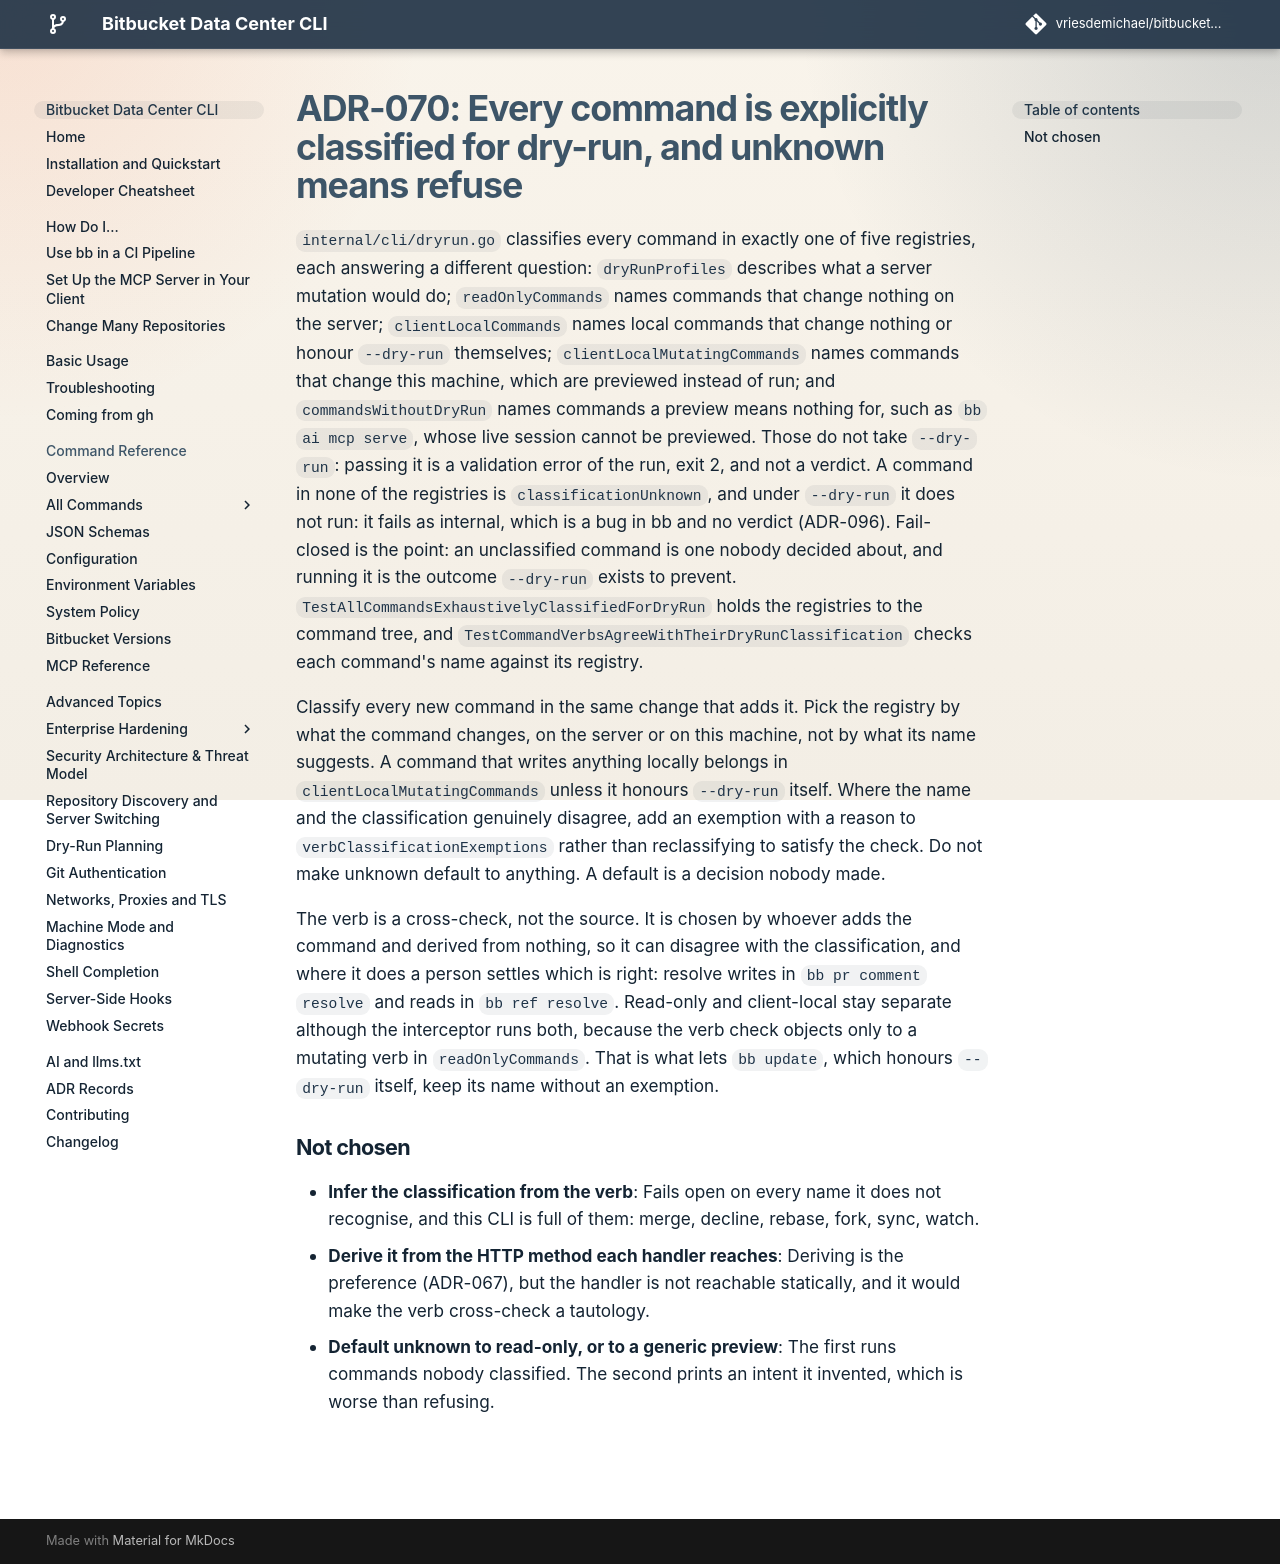

repository: vriesdemichael/bitbucket-data-center-cli · page: v6/adr/070-every-command-is-explicitly-classified-for-dry-run/index.html · generator: mkdocs

---
search:
  boost: 0.3
---

# ADR-070: Every command is explicitly classified for dry-run, and unknown means refuse

`internal/cli/dryrun.go` classifies every command in exactly one of five registries, each answering a different question: `dryRunProfiles` describes what a server mutation would do; `readOnlyCommands` names commands that change nothing on the server; `clientLocalCommands` names local commands that change nothing or honour `--dry-run` themselves; `clientLocalMutatingCommands` names commands that change this machine, which are previewed instead of run; and `commandsWithoutDryRun` names commands a preview means nothing for, such as `bb ai mcp serve`, whose live session cannot be previewed. Those do not take `--dry-run`: passing it is a validation error of the run, exit 2, and not a verdict. A command in none of the registries is `classificationUnknown`, and under `--dry-run` it does not run: it fails as internal, which is a bug in bb and no verdict (ADR-096). Fail-closed is the point: an unclassified command is one nobody decided about, and running it is the outcome `--dry-run` exists to prevent. `TestAllCommandsExhaustivelyClassifiedForDryRun` holds the registries to the command tree, and `TestCommandVerbsAgreeWithTheirDryRunClassification` checks each command's name against its registry.

Classify every new command in the same change that adds it. Pick the registry by what the command changes, on the server or on this machine, not by what its name suggests. A command that writes anything locally belongs in `clientLocalMutatingCommands` unless it honours `--dry-run` itself. Where the name and the classification genuinely disagree, add an exemption with a reason to `verbClassificationExemptions` rather than reclassifying to satisfy the check. Do not make unknown default to anything. A default is a decision nobody made.

The verb is a cross-check, not the source. It is chosen by whoever adds the command and derived from nothing, so it can disagree with the classification, and where it does a person settles which is right: resolve writes in `bb pr comment resolve` and reads in `bb ref resolve`. Read-only and client-local stay separate although the interceptor runs both, because the verb check objects only to a mutating verb in `readOnlyCommands`. That is what lets `bb update`, which honours `--dry-run` itself, keep its name without an exemption.

## Not chosen

- **Infer the classification from the verb**: Fails open on every name it does not recognise, and this CLI is full of them: merge, decline, rebase, fork, sync, watch.
- **Derive it from the HTTP method each handler reaches**: Deriving is the preference (ADR-067), but the handler is not reachable statically, and it would make the verb cross-check a tautology.
- **Default unknown to read-only, or to a generic preview**: The first runs commands nobody classified. The second prints an intent it invented, which is worse than refusing.
